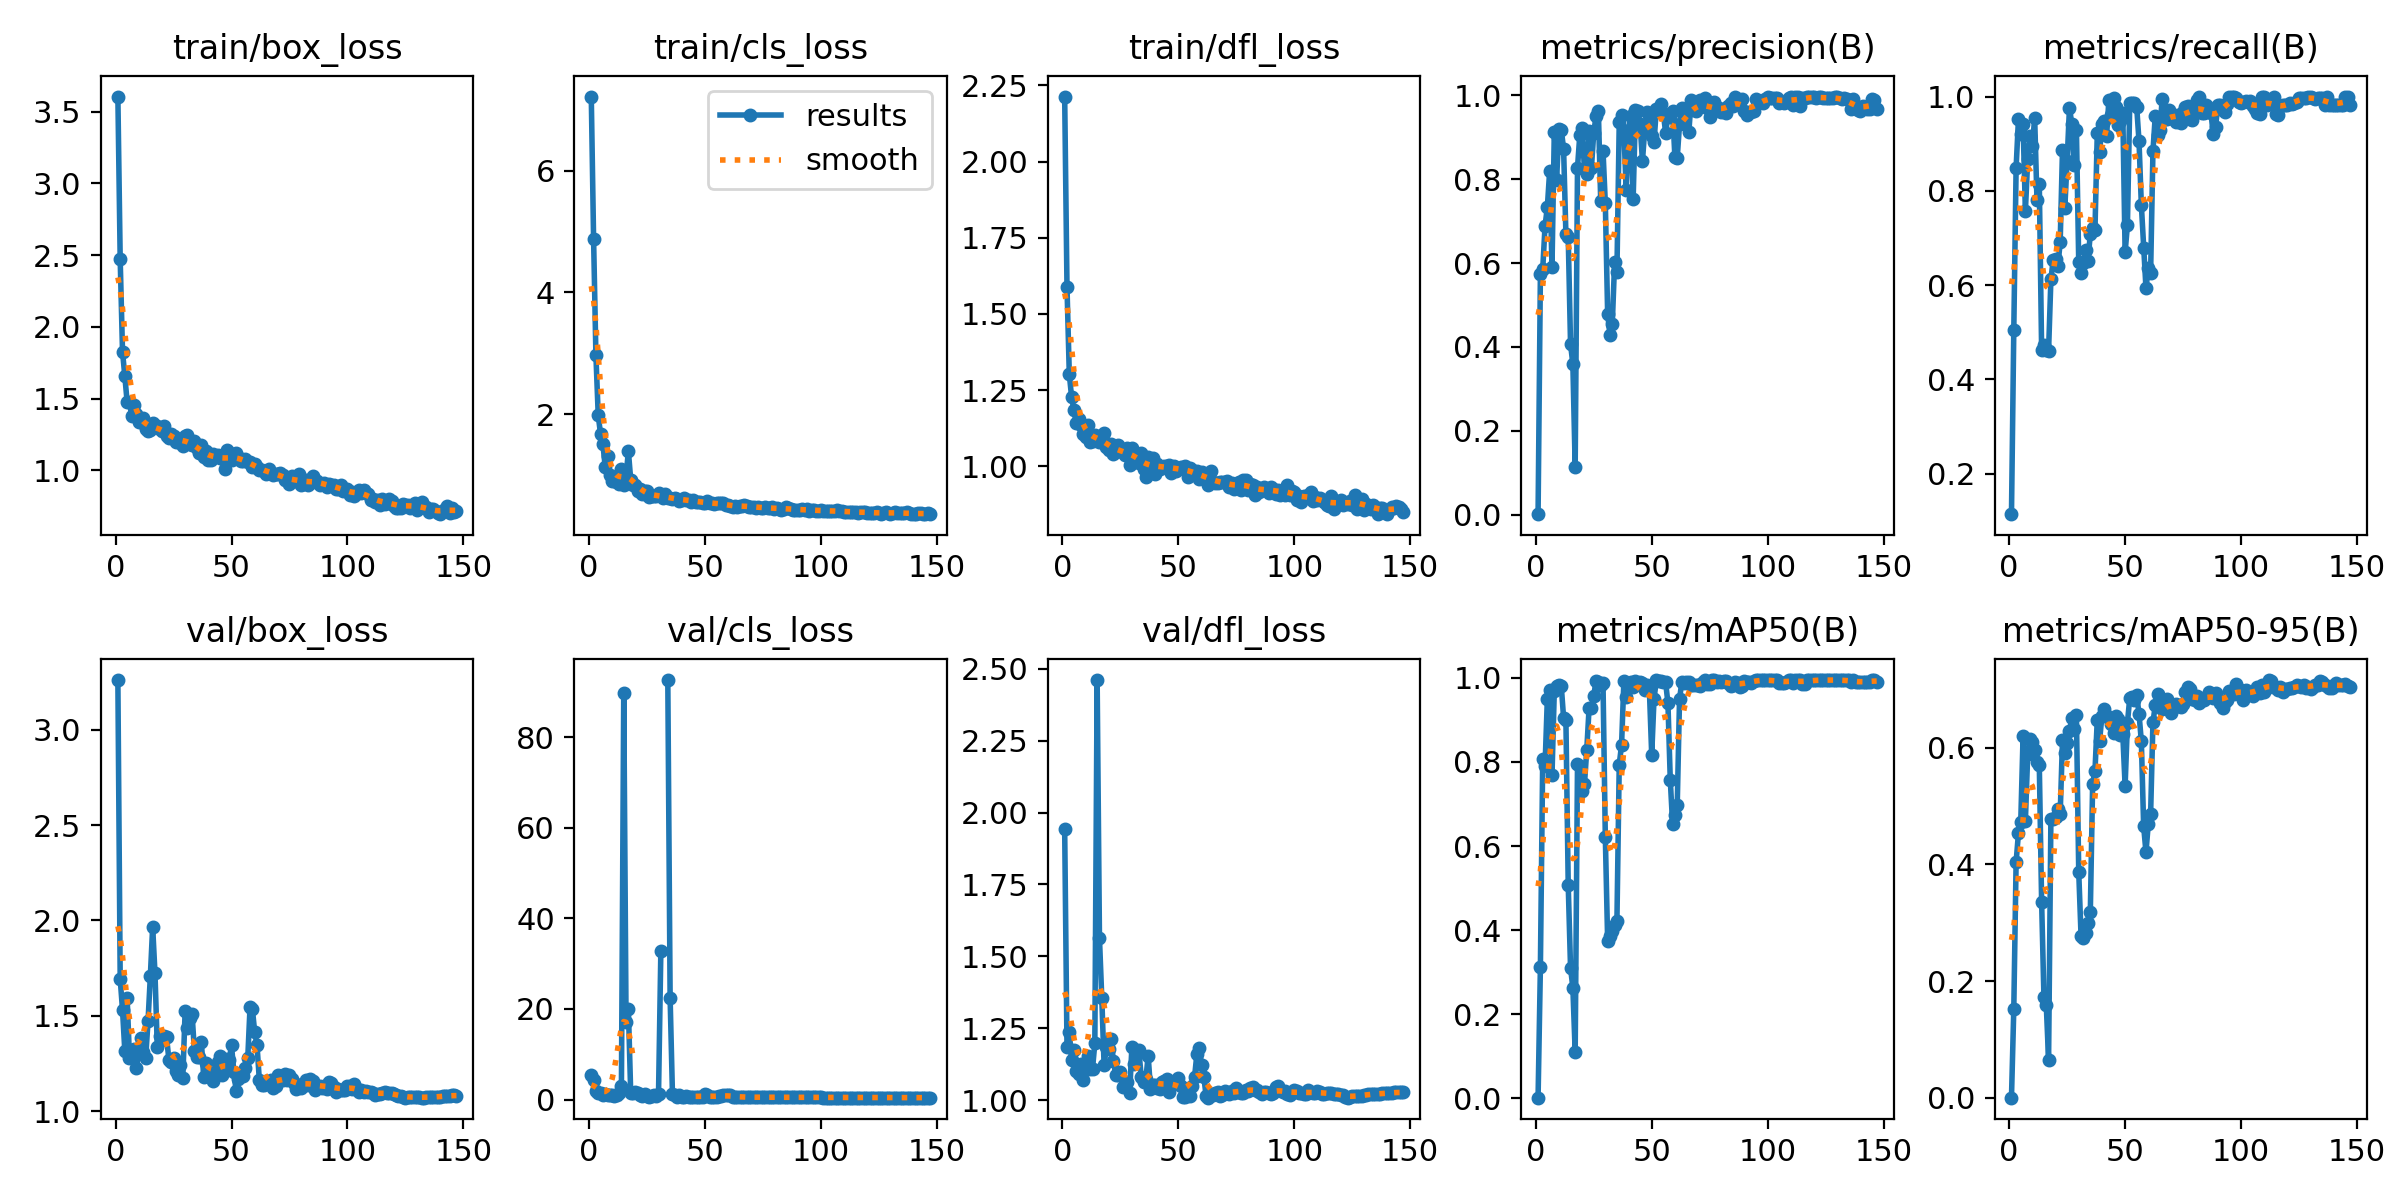

Values plotted in this chart, from the file beside it:
epoch, time, train/box_loss, train/cls_loss, train/dfl_loss, metrics/precision(B), metrics/recall(B), metrics/mAP50(B), metrics/mAP50-95(B), val/box_loss, val/cls_loss, val/dfl_loss, lr/pg0, lr/pg1, lr/pg2
1, 5.897, 3.605, 7.221, 2.213, 0.00158, 0.1144, 0.0012, 0.00027, 3.259, 5.436, 1.943, 8.574e-05, 8.574e-05, 8.574e-05
2, 7.98, 2.47, 4.877, 1.588, 0.5728, 0.5047, 0.3119, 0.1521, 1.695, 4.397, 1.186, 0.0001857, 0.0001857, 0.0001857
3, 10.18, 1.828, 2.968, 1.301, 0.5847, 0.849, 0.807, 0.4041, 1.531, 1.905, 1.238, 0.0002857, 0.0002857, 0.0002857
4, 12.41, 1.657, 1.976, 1.226, 0.6879, 0.9513, 0.7893, 0.4534, 1.316, 1.517, 1.139, 0.0003855, 0.0003855, 0.0003855
5, 14.57, 1.475, 1.671, 1.183, 0.7331, 0.9205, 0.9507, 0.4728, 1.594, 1.408, 1.176, 0.000485, 0.000485, 0.000485
6, 16.58, 1.476, 1.506, 1.142, 0.8198, 0.942, 0.9716, 0.6197, 1.281, 0.9907, 1.102, 0.0005843, 0.0005843, 0.0005843
7, 18.66, 1.376, 1.137, 1.156, 0.59, 0.7571, 0.7684, 0.475, 1.323, 1.304, 1.089, 0.0006832, 0.0006832, 0.0006832
8, 20.5, 1.457, 1.315, 1.136, 0.9128, 0.8665, 0.9698, 0.5888, 1.328, 0.9352, 1.127, 0.0007818, 0.0007818, 0.0007818
9, 22.39, 1.395, 0.9919, 1.105, 0.7987, 0.9159, 0.9806, 0.6152, 1.226, 0.921, 1.07, 0.0008798, 0.0008798, 0.0008798
10, 24.27, 1.34, 0.9017, 1.097, 0.9192, 0.8952, 0.9832, 0.61, 1.313, 0.8994, 1.121, 0.0009774, 0.0009774, 0.0009774
11, 26.12, 1.337, 0.8968, 1.135, 0.9175, 0.9546, 0.981, 0.597, 1.382, 0.8455, 1.152, 0.001074, 0.001074, 0.001074
12, 28.08, 1.363, 0.8804, 1.079, 0.8725, 0.7797, 0.9053, 0.576, 1.312, 1.111, 1.109, 0.001171, 0.001171, 0.001171
13, 29.96, 1.29, 0.8483, 1.083, 0.6685, 0.8143, 0.9007, 0.57, 1.282, 1.371, 1.108, 0.001266, 0.001266, 0.001266
14, 31.82, 1.276, 1.093, 1.102, 0.6624, 0.4628, 0.5074, 0.3356, 1.472, 3.014, 1.197, 0.001361, 0.001361, 0.001361
15, 33.73, 1.285, 0.8399, 1.096, 0.4066, 0.4723, 0.3098, 0.1723, 1.708, 89.7, 2.461, 0.001399, 0.001399, 0.001399
16, 35.58, 1.333, 0.9734, 1.078, 0.3591, 0.4628, 0.2631, 0.1599, 1.967, 17.13, 1.564, 0.001394, 0.001394, 0.001394
17, 37.45, 1.313, 1.391, 1.094, 0.1144, 0.4612, 0.1092, 0.06498, 1.723, 19.95, 1.356, 0.00139, 0.00139, 0.00139
18, 39.31, 1.306, 0.9213, 1.109, 0.8268, 0.6125, 0.7952, 0.4785, 1.337, 1.486, 1.121, 0.001385, 0.001385, 0.001385
19, 41.16, 1.292, 0.826, 1.064, 0.9057, 0.6539, 0.7905, 0.4779, 1.395, 1.422, 1.186, 0.001379, 0.001379, 0.001379
20, 43.02, 1.272, 0.8289, 1.052, 0.9217, 0.6563, 0.7303, 0.4822, 1.372, 1.65, 1.178, 0.001374, 0.001374, 0.001374
21, 44.95, 1.309, 0.7367, 1.074, 0.8233, 0.6404, 0.7469, 0.4953, 1.394, 1.454, 1.211, 0.001368, 0.001368, 0.001368
22, 46.88, 1.242, 0.7625, 1.041, 0.8128, 0.6907, 0.8297, 0.4862, 1.388, 1.099, 1.137, 0.001362, 0.001362, 0.001362
23, 48.7, 1.225, 0.6916, 1.046, 0.9137, 0.8871, 0.9285, 0.613, 1.271, 0.8139, 1.089, 0.001355, 0.001355, 0.001355
24, 50.62, 1.255, 0.7397, 1.069, 0.8266, 0.7646, 0.9293, 0.591, 1.259, 1.132, 1.089, 0.001349, 0.001349, 0.001349
25, 52.42, 1.239, 0.7314, 1.053, 0.9099, 0.864, 0.9567, 0.6079, 1.28, 0.8312, 1.097, 0.001342, 0.001342, 0.001342
26, 54.35, 1.195, 0.6408, 1.053, 0.9508, 0.9761, 0.9939, 0.6281, 1.209, 0.6353, 1.046, 0.001334, 0.001334, 0.001334
27, 56.28, 1.199, 0.6464, 1.036, 0.9624, 0.9427, 0.9896, 0.651, 1.19, 0.7377, 1.05, 0.001327, 0.001327, 0.001327
28, 58.22, 1.211, 0.6457, 1.058, 0.7487, 0.855, 0.9827, 0.6329, 1.245, 0.9813, 1.062, 0.001319, 0.001319, 0.001319
29, 60.04, 1.167, 0.6473, 1.003, 0.8679, 0.9293, 0.9871, 0.6562, 1.175, 0.8082, 1.024, 0.001311, 0.001311, 0.001311
30, 61.99, 1.242, 0.6999, 1.061, 0.7418, 0.649, 0.6208, 0.3874, 1.526, 1.328, 1.185, 0.001302, 0.001302, 0.001302
31, 63.82, 1.243, 0.6511, 1.047, 0.4788, 0.6251, 0.3749, 0.2777, 1.435, 32.75, 1.124, 0.001294, 0.001294, 0.001294
32, 65.75, 1.186, 0.6174, 1.034, 0.4295, 0.6473, 0.3865, 0.2733, 1.491, inf, 1.16, 0.001285, 0.001285, 0.001285
33, 67.55, 1.176, 0.6822, 1.009, 0.4543, 0.6743, 0.399, 0.2819, 1.509, inf, 1.173, 0.001276, 0.001276, 0.001276
34, 69.4, 1.204, 0.6145, 1.044, 0.6017, 0.6521, 0.4118, 0.3005, 1.318, 92.59, 1.082, 0.001267, 0.001267, 0.001267
35, 71.4, 1.156, 0.6115, 0.9897, 0.5794, 0.7094, 0.4219, 0.3194, 1.283, 22.42, 1.062, 0.001257, 0.001257, 0.001257
36, 73.26, 1.118, 0.6057, 0.9649, 0.9356, 0.7205, 0.7938, 0.5383, 1.284, 1.287, 1.073, 0.001247, 0.001247, 0.001247
37, 75.08, 1.178, 0.6253, 1.03, 0.9528, 0.7169, 0.841, 0.5599, 1.363, 1.004, 1.154, 0.001237, 0.001237, 0.001237
38, 76.94, 1.092, 0.6036, 0.9954, 0.9153, 0.9221, 0.992, 0.6483, 1.181, 0.6672, 1.039, 0.001227, 0.001227, 0.001227
39, 78.79, 1.134, 0.5653, 1.028, 0.7739, 0.8817, 0.9541, 0.6121, 1.255, 0.9328, 1.054, 0.001217, 0.001217, 0.001217
40, 80.65, 1.069, 0.5826, 0.9744, 0.9166, 0.9412, 0.9867, 0.6553, 1.199, 0.6715, 1.053, 0.001206, 0.001206, 0.001206
41, 82.47, 1.073, 0.6164, 1.008, 0.951, 0.9491, 0.9913, 0.6671, 1.182, 0.6296, 1.044, 0.001195, 0.001195, 0.001195
42, 84.53, 1.114, 0.5868, 0.9906, 0.7531, 0.9166, 0.9794, 0.6548, 1.159, 0.8697, 1.04, 0.001184, 0.001184, 0.001184
43, 86.38, 1.103, 0.5848, 0.9982, 0.9655, 0.9919, 0.9927, 0.6516, 1.205, 0.6023, 1.063, 0.001173, 0.001173, 0.001173
44, 88.25, 1.111, 0.5509, 0.9993, 0.9632, 0.9602, 0.985, 0.64, 1.261, 0.6249, 1.068, 0.001161, 0.001161, 0.001161
45, 90.12, 1.087, 0.594, 1.002, 0.932, 0.998, 0.9907, 0.6261, 1.29, 0.6187, 1.072, 0.001149, 0.001149, 0.001149
46, 92.09, 1.084, 0.5577, 1.005, 0.8421, 0.9779, 0.9868, 0.6553, 1.189, 0.668, 1.029, 0.001137, 0.001137, 0.001137
47, 93.92, 1.013, 0.5597, 0.9763, 0.9194, 0.9407, 0.9707, 0.6491, 1.211, 0.6431, 1.059, 0.001125, 0.001125, 0.001125
48, 95.82, 1.142, 0.557, 1.001, 0.9601, 0.9474, 0.9821, 0.6228, 1.275, 0.6231, 1.057, 0.001113, 0.001113, 0.001113
49, 97.66, 1.07, 0.5348, 0.9855, 0.9384, 0.9649, 0.9708, 0.6229, 1.27, 0.6613, 1.067, 0.001101, 0.001101, 0.001101
50, 99.49, 1.076, 0.5292, 0.9898, 0.9018, 0.6696, 0.8168, 0.5348, 1.346, 1.242, 1.077, 0.001088, 0.001088, 0.001088
51, 101.4, 1.112, 0.577, 0.9966, 0.8884, 0.7275, 0.951, 0.6425, 1.206, 1.072, 1.049, 0.001075, 0.001075, 0.001075
52, 103.3, 1.118, 0.5422, 0.9934, 0.9671, 0.9862, 0.994, 0.6856, 1.107, 0.5474, 1.012, 0.001062, 0.001062, 0.001062
53, 105.3, 1.091, 0.5309, 0.9993, 0.9651, 0.9864, 0.9919, 0.6865, 1.167, 0.5443, 1.01, 0.001049, 0.001049, 0.001049
54, 107.3, 1.065, 0.525, 0.9646, 0.979, 0.9869, 0.9935, 0.6823, 1.188, 0.5648, 1.019, 0.001036, 0.001036, 0.001036
55, 109.2, 1.067, 0.5335, 0.9928, 0.9567, 0.9778, 0.9909, 0.6905, 1.183, 0.5891, 1.016, 0.001023, 0.001023, 0.001023
56, 111.1, 1.077, 0.5326, 0.9858, 0.9106, 0.9047, 0.9898, 0.6582, 1.225, 0.6921, 1.048, 0.001009, 0.001009, 0.001009
57, 113, 1.058, 0.5311, 0.9743, 0.9514, 0.7701, 0.9395, 0.611, 1.277, 0.794, 1.08, 0.0009958, 0.0009958, 0.0009958
58, 114.9, 1.061, 0.5307, 0.9833, 0.9478, 0.6798, 0.7581, 0.4652, 1.549, 1.075, 1.16, 0.000982, 0.000982, 0.000982
59, 116.8, 1.022, 0.5014, 0.9572, 0.9625, 0.5932, 0.6533, 0.421, 1.537, 0.9805, 1.182, 0.0009682, 0.0009682, 0.0009682
60, 118.7, 1.048, 0.5024, 0.9819, 0.8524, 0.6356, 0.6736, 0.4703, 1.415, 0.9254, 1.123, 0.0009543, 0.0009543, 0.0009543
... 87 more rows
